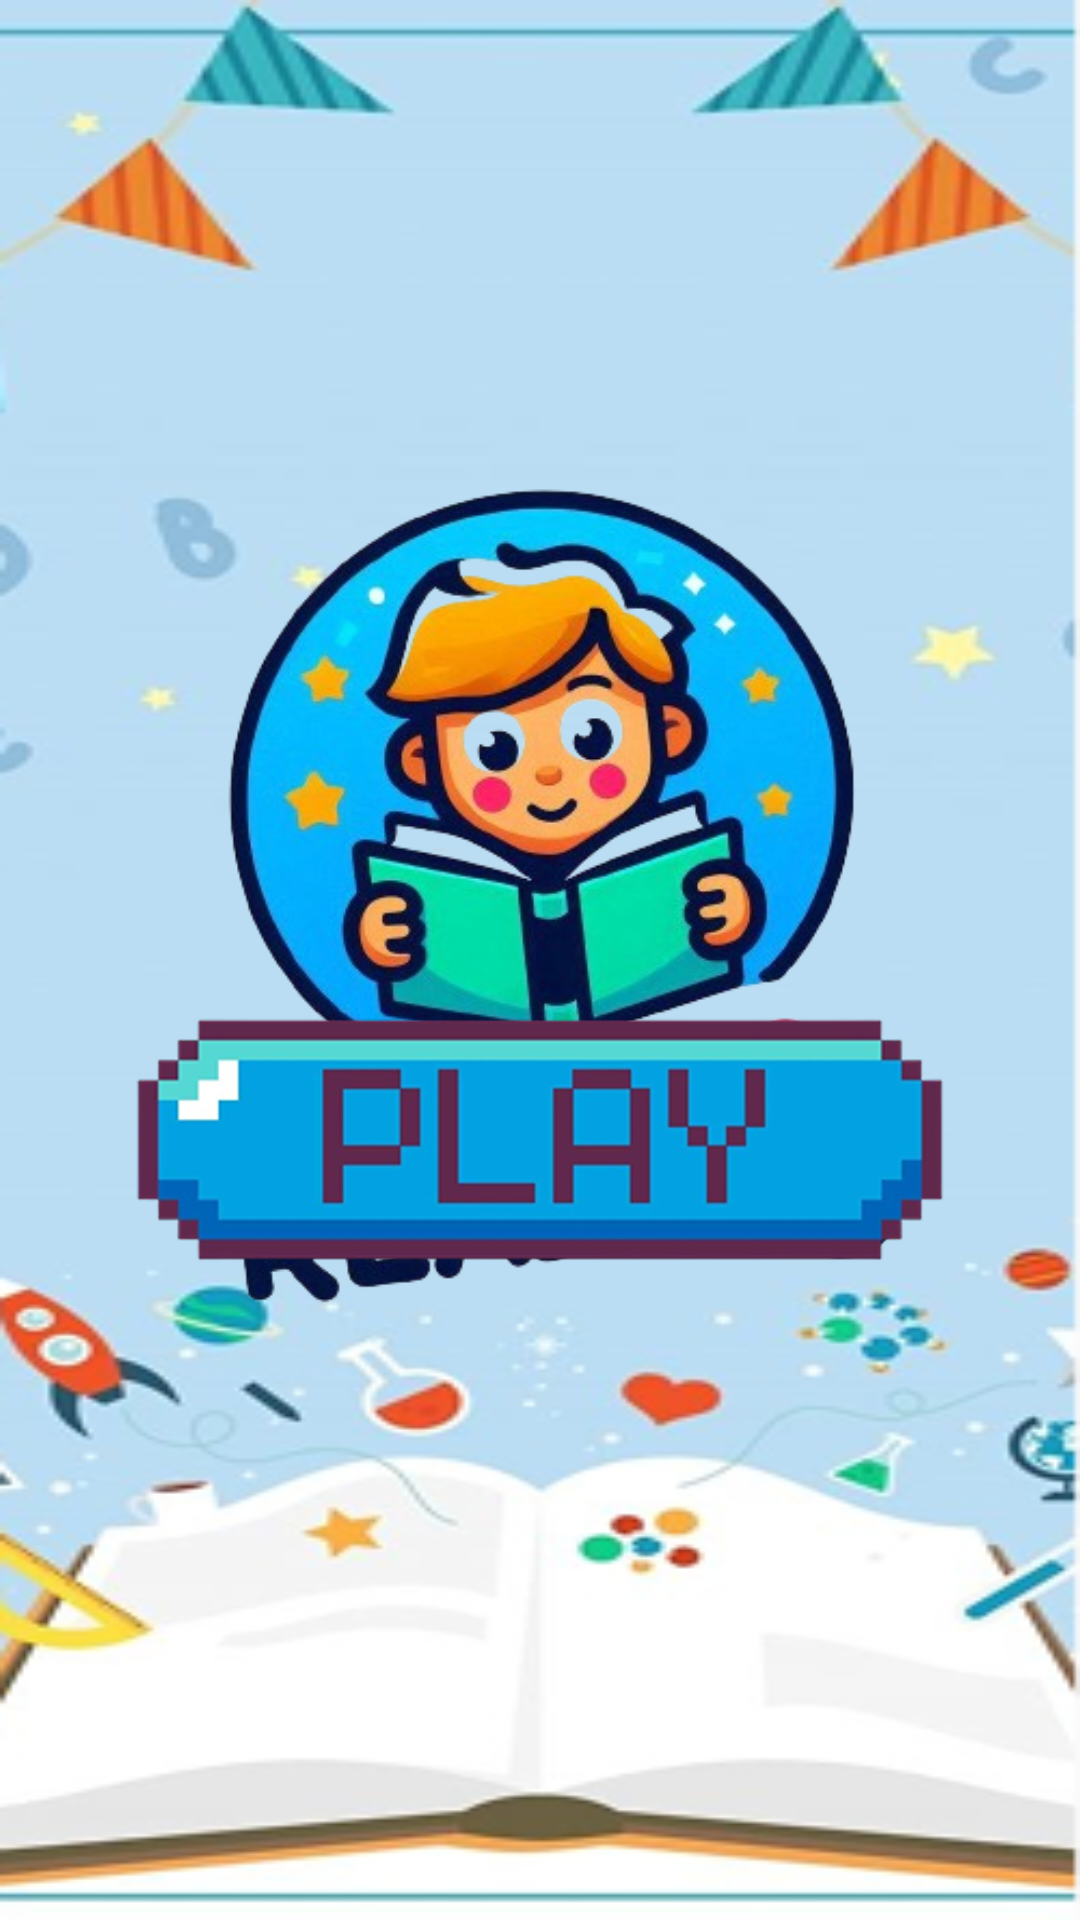

Here is an Android app screen rendered from its layout file. Give the layout XML and the strings, colors and styles it references.
<!-- AndroidManifest.xml: application theme Theme.PlayingReading -->
<!-- res/layout/activity_main.xml -->
<?xml version="1.0" encoding="utf-8"?>
<androidx.constraintlayout.widget.ConstraintLayout xmlns:android="http://schemas.android.com/apk/res/android"
    xmlns:app="http://schemas.android.com/apk/res-auto"
    xmlns:tools="http://schemas.android.com/tools"
    android:id="@+id/main"
    android:layout_width="match_parent"
    android:layout_height="match_parent"

    android:layout_gravity="center"
    android:background="@drawable/fondoinicio"
    tools:context=".MainActivity">

    <ImageView
        android:id="@+id/imgLogo"
        android:layout_width="0dp"
        android:layout_height="wrap_content"
        android:layout_marginTop="50dp"
        android:contentDescription="Logo"
        app:layout_constraintEnd_toEndOf="parent"
        app:layout_constraintStart_toStartOf="parent"
        app:layout_constraintTop_toTopOf="parent"
        app:srcCompat="@drawable/playingreadinlogo" />

    <Button
        android:id="@+id/btnIniciar"
        android:layout_width="300dp"
        android:layout_height="120dp"
        android:layout_marginBottom="200dp"
        android:background="@drawable/btniniciar"
        android:onClick="menuPrincipal"
        app:layout_constraintBottom_toBottomOf="parent"
        app:layout_constraintEnd_toEndOf="parent"
        app:layout_constraintHeight_percent="0.15"
        app:layout_constraintStart_toStartOf="parent"
       />
</androidx.constraintlayout.widget.ConstraintLayout>
<!-- resources referenced by this layout -->
<resources>
  <!-- drawable btniniciar: jpg bitmap (drawable, 140489 bytes) -->
  <!-- drawable fondoinicio: png bitmap (drawable, 75648 bytes) -->
  <!-- drawable playingreadinlogo: png bitmap (drawable, 205837 bytes) -->
  <style name="Theme.PlayingReading" parent="Base.Theme.PlayingReading" />
  <style name="Base.Theme.PlayingReading" parent="Theme.AppCompat.Light.NoActionBar">
          
          
      </style>
</resources>
